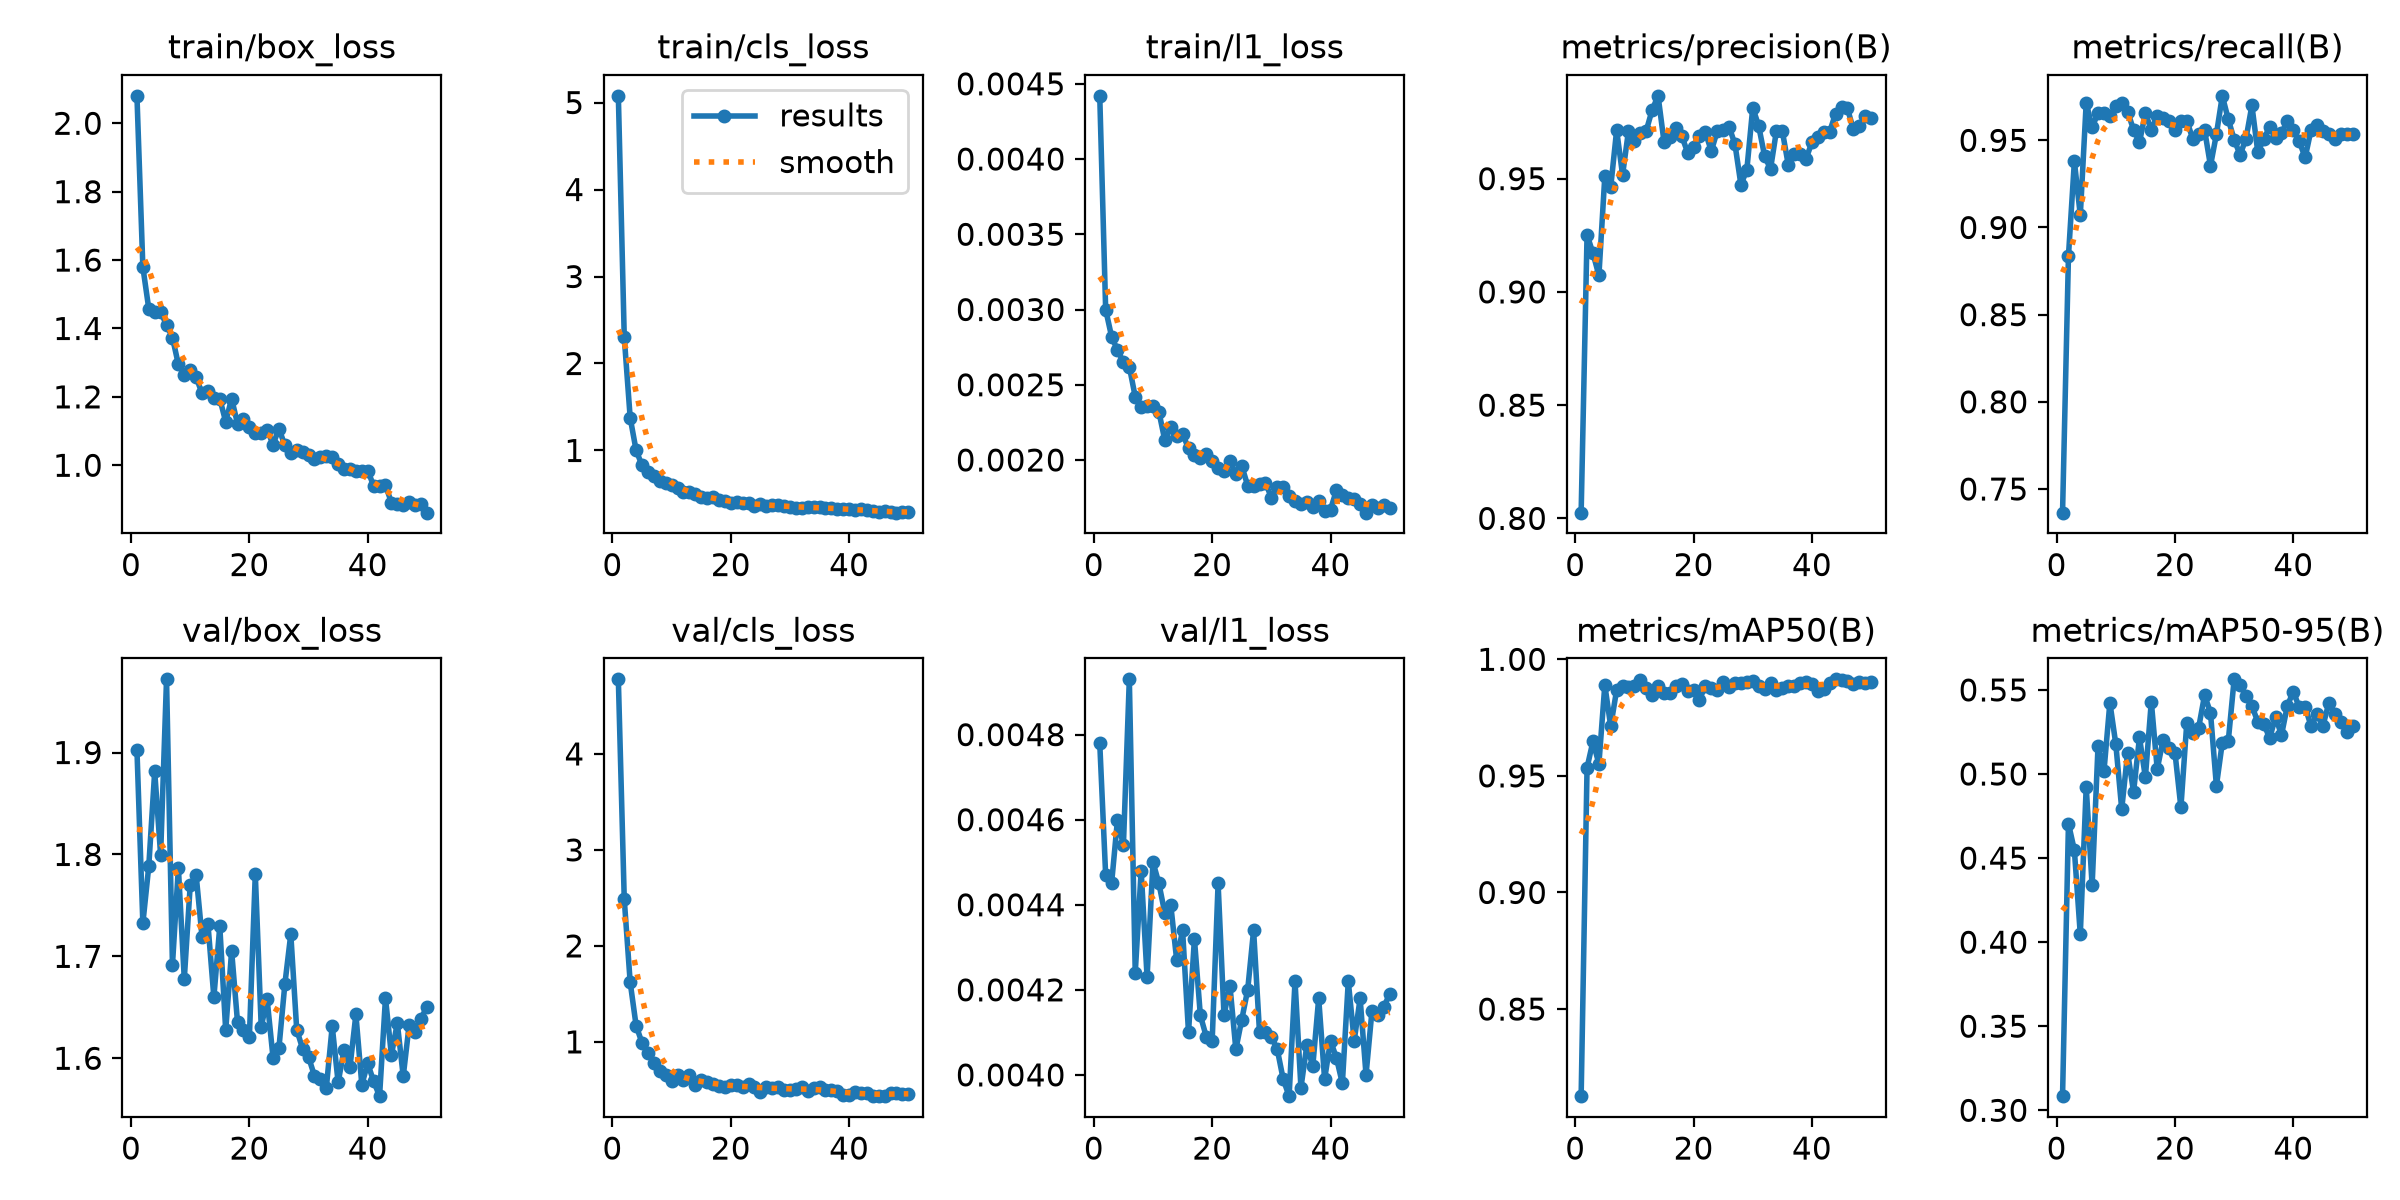

The file beside this chart, header and first rows:
epoch, time, train/box_loss, train/cls_loss, train/l1_loss, metrics/precision(B), metrics/recall(B), metrics/mAP50(B), metrics/mAP50-95(B), val/box_loss, val/cls_loss, val/l1_loss, lr/pg0, lr/pg1, lr/pg2
1, 37.81, 2.08, 5.077, 0.00442, 0.8025, 0.7364, 0.8126, 0.3084, 1.903, 4.777, 0.00478, 0.00064, 0.00064, 0.00064
2, 44.69, 1.58, 2.302, 0.003, 0.9252, 0.8837, 0.9536, 0.4705, 1.732, 2.485, 0.00447, 0.001281, 0.001281, 0.001281
3, 51.24, 1.458, 1.376, 0.00282, 0.9171, 0.938, 0.9648, 0.4547, 1.788, 1.622, 0.00445, 0.001895, 0.001895, 0.001895
4, 59.21, 1.447, 1.003, 0.00273, 0.9073, 0.907, 0.9551, 0.4046, 1.881, 1.17, 0.0046, 0.001881, 0.001881, 0.001881
5, 66.82, 1.449, 0.8291, 0.00265, 0.951, 0.9716, 0.9889, 0.4923, 1.8, 0.9898, 0.00454, 0.001842, 0.001842, 0.001842
6, 73.09, 1.41, 0.7581, 0.00262, 0.9464, 0.9574, 0.9712, 0.4337, 1.972, 0.8844, 0.00493, 0.001802, 0.001802, 0.001802
7, 79.57, 1.374, 0.7119, 0.00242, 0.9714, 0.9658, 0.9869, 0.5169, 1.691, 0.7797, 0.00424, 0.001762, 0.001762, 0.001762
8, 85.8, 1.295, 0.6538, 0.00235, 0.9516, 0.9658, 0.9884, 0.5017, 1.787, 0.701, 0.00448, 0.001723, 0.001723, 0.001723
9, 91.91, 1.263, 0.6228, 0.00236, 0.9711, 0.9638, 0.9882, 0.5424, 1.678, 0.6564, 0.00423, 0.001683, 0.001683, 0.001683
10, 98.08, 1.278, 0.6019, 0.00236, 0.9665, 0.9695, 0.9885, 0.5178, 1.77, 0.5916, 0.0045, 0.001644, 0.001644, 0.001644
11, 104.2, 1.258, 0.5656, 0.00232, 0.97, 0.9716, 0.9911, 0.4791, 1.78, 0.6524, 0.00445, 0.001604, 0.001604, 0.001604
12, 110.5, 1.21, 0.5272, 0.00213, 0.9711, 0.9664, 0.9877, 0.5127, 1.719, 0.6021, 0.00438, 0.001564, 0.001564, 0.001564
13, 116.9, 1.216, 0.5183, 0.00222, 0.9804, 0.9561, 0.9847, 0.4893, 1.732, 0.6513, 0.0044, 0.001525, 0.001525, 0.001525
14, 123.2, 1.197, 0.5042, 0.00216, 0.9866, 0.949, 0.9886, 0.5217, 1.66, 0.5527, 0.00427, 0.001485, 0.001485, 0.001485
15, 129.7, 1.195, 0.4637, 0.00217, 0.9664, 0.9655, 0.9857, 0.4981, 1.729, 0.6048, 0.00434, 0.001446, 0.001446, 0.001446
16, 136.3, 1.127, 0.4481, 0.00208, 0.9683, 0.9561, 0.9856, 0.543, 1.627, 0.5868, 0.0041, 0.001406, 0.001406, 0.001406
17, 142.7, 1.195, 0.4631, 0.00203, 0.9724, 0.9638, 0.9887, 0.5029, 1.705, 0.5623, 0.00432, 0.001366, 0.001366, 0.001366
18, 149.3, 1.121, 0.4286, 0.00201, 0.9688, 0.9627, 0.9895, 0.5204, 1.635, 0.5369, 0.00414, 0.001327, 0.001327, 0.001327
19, 157.1, 1.135, 0.4187, 0.00204, 0.9616, 0.9612, 0.9863, 0.5156, 1.628, 0.5325, 0.00409, 0.001287, 0.001287, 0.001287
20, 163.6, 1.111, 0.4012, 0.00199, 0.964, 0.9561, 0.987, 0.5127, 1.621, 0.5471, 0.00408, 0.001248, 0.001248, 0.001248
21, 170.2, 1.094, 0.408, 0.00195, 0.9688, 0.9613, 0.9828, 0.4801, 1.781, 0.549, 0.00445, 0.001208, 0.001208, 0.001208
22, 176.6, 1.095, 0.4, 0.00193, 0.9704, 0.9612, 0.9886, 0.5306, 1.631, 0.526, 0.00414, 0.001168, 0.001168, 0.001168
23, 183.2, 1.104, 0.3959, 0.00199, 0.9622, 0.9509, 0.9877, 0.5247, 1.658, 0.5567, 0.00421, 0.001129, 0.001129, 0.001129
24, 190.2, 1.061, 0.3663, 0.00191, 0.971, 0.9534, 0.9867, 0.5275, 1.601, 0.5334, 0.00406, 0.001089, 0.001089, 0.001089
25, 196.9, 1.107, 0.3853, 0.00196, 0.9716, 0.9561, 0.9902, 0.5469, 1.61, 0.4805, 0.00413, 0.00105, 0.00105, 0.00105
26, 204.1, 1.058, 0.3661, 0.00183, 0.9729, 0.9354, 0.9881, 0.5365, 1.673, 0.525, 0.0042, 0.00101, 0.00101, 0.00101
27, 211.1, 1.035, 0.3689, 0.00183, 0.9651, 0.9535, 0.9897, 0.493, 1.722, 0.5226, 0.00434, 0.0009704, 0.0009704, 0.0009704
28, 218.8, 1.045, 0.3721, 0.00184, 0.9473, 0.9755, 0.99, 0.5187, 1.628, 0.5289, 0.0041, 0.0009308, 0.0009308, 0.0009308
29, 226.2, 1.04, 0.3638, 0.00185, 0.9539, 0.9621, 0.9902, 0.5194, 1.609, 0.4998, 0.0041, 0.0008912, 0.0008912, 0.0008912
30, 233.4, 1.031, 0.3505, 0.00175, 0.9813, 0.9505, 0.9905, 0.5563, 1.601, 0.4956, 0.00409, 0.0008516, 0.0008516, 0.0008516
31, 240.5, 1.019, 0.3422, 0.00182, 0.9733, 0.9417, 0.9885, 0.5531, 1.583, 0.513, 0.00406, 0.000812, 0.000812, 0.000812
32, 247.4, 1.025, 0.342, 0.00182, 0.96, 0.9509, 0.9873, 0.5463, 1.58, 0.5279, 0.00399, 0.0007724, 0.0007724, 0.0007724
33, 255.7, 1.027, 0.3459, 0.00176, 0.9542, 0.97, 0.9898, 0.5404, 1.571, 0.4859, 0.00395, 0.0007328, 0.0007328, 0.0007328
34, 267.5, 1.023, 0.3546, 0.00173, 0.9711, 0.9432, 0.9867, 0.531, 1.631, 0.5153, 0.00422, 0.0006932, 0.0006932, 0.0006932
35, 276.7, 1.003, 0.3443, 0.00171, 0.971, 0.9508, 0.9878, 0.5299, 1.576, 0.5262, 0.00397, 0.0006536, 0.0006536, 0.0006536
36, 283.8, 0.9901, 0.3377, 0.00172, 0.9561, 0.9576, 0.9884, 0.5213, 1.608, 0.4947, 0.00407, 0.000614, 0.000614, 0.000614
37, 291.2, 0.9883, 0.3338, 0.00169, 0.9609, 0.9516, 0.9886, 0.5339, 1.591, 0.4964, 0.00402, 0.0005744, 0.0005744, 0.0005744
38, 299.3, 0.9847, 0.3273, 0.00173, 0.961, 0.954, 0.9896, 0.5232, 1.643, 0.4928, 0.00418, 0.0005348, 0.0005348, 0.0005348
39, 306.6, 0.9824, 0.3276, 0.00166, 0.9588, 0.9613, 0.9903, 0.5407, 1.574, 0.4442, 0.00399, 0.0004952, 0.0004952, 0.0004952
40, 314.5, 0.9843, 0.3324, 0.00167, 0.966, 0.9559, 0.9894, 0.5489, 1.595, 0.4503, 0.00408, 0.0004556, 0.0004556, 0.0004556
41, 348.2, 0.9401, 0.3137, 0.0018, 0.9684, 0.9494, 0.9864, 0.5397, 1.577, 0.4755, 0.00404, 0.000416, 0.000416, 0.000416
42, 355.3, 0.9399, 0.3223, 0.00177, 0.9707, 0.9402, 0.9873, 0.5398, 1.563, 0.4713, 0.00398, 0.0003764, 0.0003764, 0.0003764
43, 363.1, 0.9416, 0.3105, 0.00175, 0.9707, 0.9561, 0.99, 0.5285, 1.659, 0.4667, 0.00422, 0.0003368, 0.0003368, 0.0003368
44, 370.1, 0.8911, 0.3069, 0.00174, 0.9788, 0.9587, 0.9914, 0.5355, 1.603, 0.4383, 0.00408, 0.0002972, 0.0002972, 0.0002972
45, 377.7, 0.886, 0.2963, 0.00171, 0.9814, 0.9556, 0.991, 0.5285, 1.635, 0.4345, 0.00418, 0.0002576, 0.0002576, 0.0002576
46, 384.8, 0.8837, 0.3006, 0.00165, 0.981, 0.9535, 0.9906, 0.5423, 1.582, 0.4413, 0.004, 0.000218, 0.000218, 0.000218
47, 392.4, 0.8923, 0.2944, 0.0017, 0.9718, 0.9509, 0.9894, 0.5358, 1.633, 0.4669, 0.00415, 0.0001784, 0.0001784, 0.0001784
48, 399.8, 0.8835, 0.285, 0.00168, 0.9732, 0.9535, 0.9901, 0.531, 1.626, 0.4688, 0.00414, 0.0001388, 0.0001388, 0.0001388
49, 407.1, 0.8866, 0.2934, 0.0017, 0.9775, 0.9535, 0.9899, 0.5249, 1.639, 0.4587, 0.00416, 9.92e-05, 9.92e-05, 9.92e-05
50, 414.1, 0.8614, 0.2884, 0.00168, 0.9767, 0.9535, 0.9901, 0.5284, 1.65, 0.4595, 0.00419, 5.96e-05, 5.96e-05, 5.96e-05
